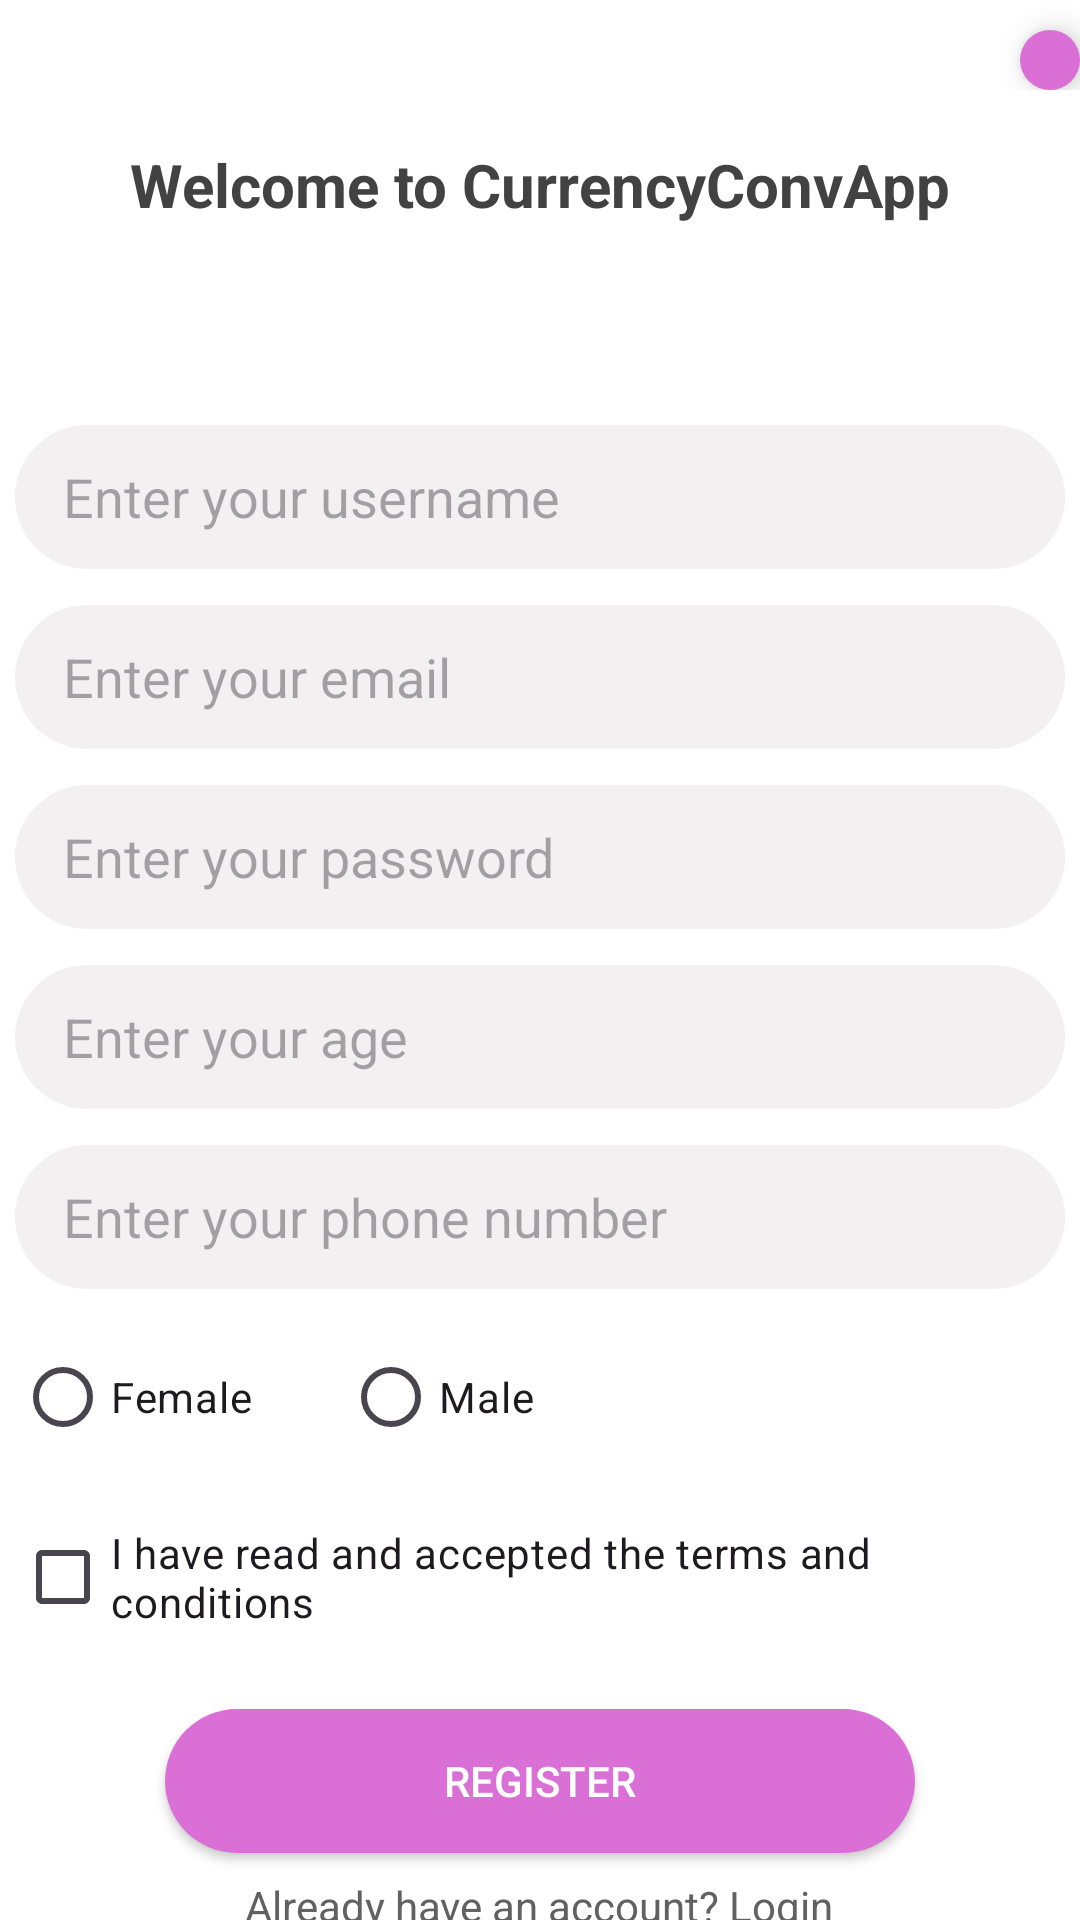

Produce the Android XML layout that renders to this screen, including the resource entries it uses.
<!-- AndroidManifest.xml: application theme Theme.TestApplicationMobileIntégrée -->
<!-- res/layout/activity_register.xml -->
<?xml version="1.0" encoding="utf-8"?>
<RelativeLayout xmlns:android="http://schemas.android.com/apk/res/android"
    xmlns:app="http://schemas.android.com/apk/res-auto"
    xmlns:tools="http://schemas.android.com/tools"
    android:id="@+id/main"
    android:layout_width="match_parent"
    android:layout_height="match_parent"
    android:fitsSystemWindows="true"
    android:background="@color/white"
    tools:context=".Register">

    <RelativeLayout
        android:id="@+id/layout"
        android:layout_width="match_parent"
        android:layout_height="wrap_content">


        <ImageView
            android:id="@+id/arrowBack"
            android:layout_width="wrap_content"
            android:layout_height="wrap_content"
            android:layout_marginLeft="16dp"
            android:layout_marginTop="16dp"
            app:tint="@color/white"
            android:src="@drawable/baseline_arrow_back_ios_new_24" />

        <com.google.android.material.floatingactionbutton.FloatingActionButton
            android:id="@+id/TranslateBtn"
            android:layout_width="wrap_content"
            android:layout_height="wrap_content"
            android:layout_marginTop="10dp"
            android:layout_marginLeft="340dp"
            android:contentDescription="Traduire la page"
            android:clickable="true"
            android:backgroundTint="@color/purple"
            app:tint="@color/white"
            app:srcCompat="@drawable/baseline_translate_24" />
    </RelativeLayout>

    <TextView
        android:id="@+id/text1"
        android:layout_width="wrap_content"
        android:layout_height="wrap_content"
        android:layout_below="@id/layout"
        android:text="@string/welcome_to_app"
        android:layout_centerHorizontal="true"
        android:layout_marginTop="18dp"
        android:textSize="20dp"
        android:textStyle="bold"
        android:textColor="@color/gray"
        />

    <TextView
        android:id="@+id/text2"
        android:layout_width="wrap_content"
        android:layout_height="wrap_content"
        android:layout_below="@id/text1"
        android:layout_centerHorizontal="true"
        android:textSize="16dp"
        android:textColor="@color/Softgray"
        />

    <LinearLayout
        android:id="@+id/form"
        android:layout_width="match_parent"
        android:layout_height="wrap_content"
        android:orientation="vertical"
        android:layout_below="@id/text2"
        android:layout_marginTop="20dp">
        <EditText
            android:id="@+id/username"
            android:layout_width="350dp"
            android:layout_height="48dp"
            android:layout_gravity="center"
            android:layout_marginTop="25dp"
            android:hint="Enter your username"
            android:paddingStart="16dp"
            android:background="@drawable/button_shape"
            android:backgroundTint="@color/Lightgray"
            />
        <EditText
            android:id="@+id/email"
            android:layout_width="350dp"
            android:layout_height="48dp"
            android:layout_gravity="center"
            android:layout_marginTop="12dp"
            android:hint="Enter your email"
            android:paddingStart="16dp"
            android:background="@drawable/button_shape"
            android:backgroundTint="@color/Lightgray"
            />
        <EditText
            android:id="@+id/password"
            android:layout_width="350dp"
            android:layout_height="48dp"
            android:layout_gravity="center"
            android:layout_marginTop="12dp"
            android:hint="Enter your password"
            android:inputType="textPassword"
            android:paddingStart="16dp"
            android:background="@drawable/button_shape"
            android:backgroundTint="@color/Lightgray"
            />
        <EditText
            android:id="@+id/age"
            android:layout_width="350dp"
            android:layout_height="48dp"
            android:layout_gravity="center"
            android:layout_marginTop="12dp"
            android:hint="Enter your age"
            android:paddingStart="16dp"
            android:background="@drawable/button_shape"
            android:backgroundTint="@color/Lightgray"
            />
        <EditText
            android:id="@+id/phone"
            android:layout_width="350dp"
            android:layout_height="48dp"
            android:layout_gravity="center"
            android:layout_marginTop="12dp"
            android:hint="Enter your phone number"
            android:paddingStart="16dp"
            android:background="@drawable/button_shape"
            android:backgroundTint="@color/Lightgray"
            />
        <RadioGroup
            android:id="@+id/genre"
            android:layout_width="350dp"
            android:layout_height="48dp"
            android:layout_gravity="center"
            android:layout_marginTop="12dp"
            android:orientation="horizontal">
            <RadioButton
                android:id="@+id/radio_female"
                android:layout_width="wrap_content"
                android:layout_height="wrap_content"
                android:layout_marginRight="30dp"
                android:text="@string/female" />
            <RadioButton
                android:id="@+id/radio_male"
                android:layout_width="wrap_content"
                android:layout_height="wrap_content"
                android:text="@string/male" />
        </RadioGroup>
        <CheckBox
            android:id="@+id/conditions"
            android:layout_width="350dp"
            android:layout_height="48dp"
            android:layout_gravity="center"
            android:layout_marginTop="12dp"
            android:text="@string/terms_and_conditions"
            android:textSize="14sp"
            />
    </LinearLayout>

    <androidx.appcompat.widget.AppCompatButton
        android:id="@+id/RegisterBtn"
        android:layout_width="250dp"
        android:layout_height="wrap_content"
        android:layout_marginTop="20dp"
        android:layout_centerHorizontal="true"
        android:layout_below="@id/form"
        android:text="@string/register"
        android:textColor="@android:color/white"
        android:background="@drawable/button_shape"
        />

    <TextView
        android:id="@+id/RedirectiontoLogin"
        android:layout_width="wrap_content"
        android:layout_height="wrap_content"
        android:layout_below="@id/RegisterBtn"
        android:text="@string/already_have_account"
        android:layout_centerHorizontal="true"
        android:layout_marginTop="8dp"
        android:textSize="14sp"
        android:textColor="@color/Softgray"
        />

</RelativeLayout>
<!-- resources referenced by this layout -->
<resources>
  <color name="Lightgray">#F2F0F0</color>
  <color name="Softgray">#626161</color>
  <color name="gray">#434242</color>
  <color name="purple">#DA70D6</color>
  <color name="white">#FFFFFFFF</color>
  <!-- drawable button_shape (drawable) -->
  <?xml version="1.0" encoding="utf-8"?>
  <shape xmlns:android="http://schemas.android.com/apk/res/android">
  
      <solid android:color="@color/purple"></solid>
      <corners android:radius="25dp"/>
  </shape>
  <string name="already_have_account">Already have an account? Login</string>
  <string name="female">Female</string>
  <string name="male">Male</string>
  <string name="register">Register</string>
  <string name="terms_and_conditions">I have read and accepted the terms and conditions</string>
  <string name="welcome_to_app">Welcome to CurrencyConvApp</string>
  <style name="Theme.TestApplicationMobileIntégrée" parent="Base.Theme.TestApplicationMobileIntégrée" />
  <style name="Base.Theme.TestApplicationMobileIntégrée" parent="Theme.Material3.DayNight.NoActionBar">
          
          
      </style>
</resources>
